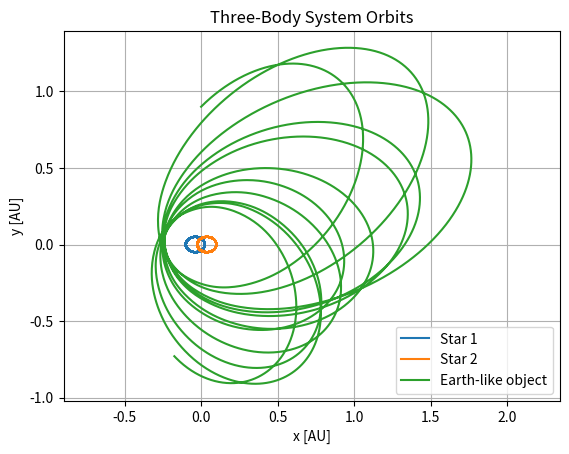

Write Python code to recreate this figure.
import numpy as np
from scipy.integrate import odeint
import matplotlib.pyplot as plt

# Constants
G = 6.67430e-11  # Gravitational constant (m^3 kg^−1 s^−2)
m_sun = 1.989e30  # Mass of the Sun (kg)
m_star = 1.989e30  # Mass of the star (kg)
m_earth = 5.972e24  # Mass of the Earth (kg)
au = 1.496e11  # Astronomical unit (m)
one_year = 3.154e7  # One year in seconds (s)

# Initial conditions
x0 = [
    -0.1*au, 0, 0, -np.sqrt(G * m_sun / au),  # Initial conditions for Sun [x, y, vx, vy]
    0.1*au, 0, 0, np.sqrt(G * m_sun / au),  # Initial conditions for Star [x, y, vx, vy]
    0, 0.9*au, np.sqrt(G * m_sun / au), np.sqrt(G * m_sun / au),  # Initial conditions for earth [x, y, vx, vy]
]


def three_body_system(x, t):
    #  Unpacking the state variables
    x_sun, y_sun, vx_sun, vy_sun, x_star, y_star, vx_star, vy_star, x_earth, y_earth, vx_earth, vy_earth = x

    # Distance between objects
    r_sun_star = np.sqrt((x_sun - x_star) ** 2 + (y_sun - y_star) ** 2)
    r_sun_earth = np.sqrt((x_sun - x_earth) ** 2 + (y_sun - y_earth) ** 2)
    r_star_earth = np.sqrt((x_star - x_earth) ** 2 + (y_star - y_earth) ** 2)

    # Gravitational forces
    fx_sun = (
        (-G * m_star * (x_sun - x_star)) / r_sun_star ** 3
    ) + (
        (-G * m_earth * (x_sun - x_earth)) / r_sun_earth ** 3
    )
    fy_sun = (
        (-G * m_star * (y_sun - y_star)) / r_sun_star ** 3
    ) + (
        (-G * m_earth * (y_sun - y_earth)) / r_sun_earth ** 3
    )

    fx_star = (
        (G * m_sun * (x_sun - x_star)) / r_sun_star ** 3
    ) + (
        (-G * m_earth * (y_star - y_earth)) / r_star_earth ** 3
    )
    fy_star = (
        (G * m_sun * (y_sun - y_star)) / r_sun_star ** 3
    ) + (
        (-G * m_earth * (y_star - y_earth)) / r_star_earth ** 3
    )

    fx_earth = (
        (G * m_sun * (x_sun - x_earth)) / r_sun_earth ** 3
    ) + (
        (G * m_star * (x_star - x_earth)) / r_star_earth ** 3
    )
    fy_earth = (
        (G * m_sun * (y_sun - y_earth)) / r_sun_earth ** 3
    ) + (
        (G * m_star * (y_star - y_earth)) / r_star_earth ** 3
    )

    # Equations of motion for objects
    dx_sun_dt = vx_sun
    dy_sun_dt = vy_sun
    dvx_sun_dt = fx_sun
    dvy_sun_dt = fy_sun

    dx_earth_dt = vx_earth
    dy_earth_dt = vy_earth
    dvx_earth_dt = fx_earth
    dvy_earth_dt = fy_earth

    dx_star_dt = vx_star
    dy_star_dt = vy_star
    dvx_star_dt = fx_star
    dvy_star_dt = fy_star

    return [
        dx_sun_dt,
        dy_sun_dt,
        dvx_sun_dt,
        dvy_sun_dt,
        dx_star_dt,
        dy_star_dt,
        dvx_star_dt,
        dvy_star_dt,
        dx_earth_dt,
        dy_earth_dt,
        dvx_earth_dt,
        dvy_earth_dt
    ]


# Time points
t = np.linspace(0, 3.154e7 * 5, 5000)  # 5 years (seconds)

# Solving the ODE system
sol = odeint(three_body_system, x0, t)

# Extracting the positions of objects
x_sun, y_sun, _, _, x_star, y_star, _, _, x_earth, y_earth, _, _ = sol.T

# Plotting the orbits
plt.plot(x_sun / au, y_sun / au, label='Star 1')
plt.plot(x_star / au, y_star / au, label='Star 2')
plt.plot(x_earth / au, y_earth / au, label='Earth-like object')
plt.xlabel('x [AU]')
plt.ylabel('y [AU]')
plt.title('Three-Body System Orbits')
plt.legend()
plt.axis('equal')
plt.grid(True)
#plt.show()
plt.savefig('2heavy_onelight.png')

